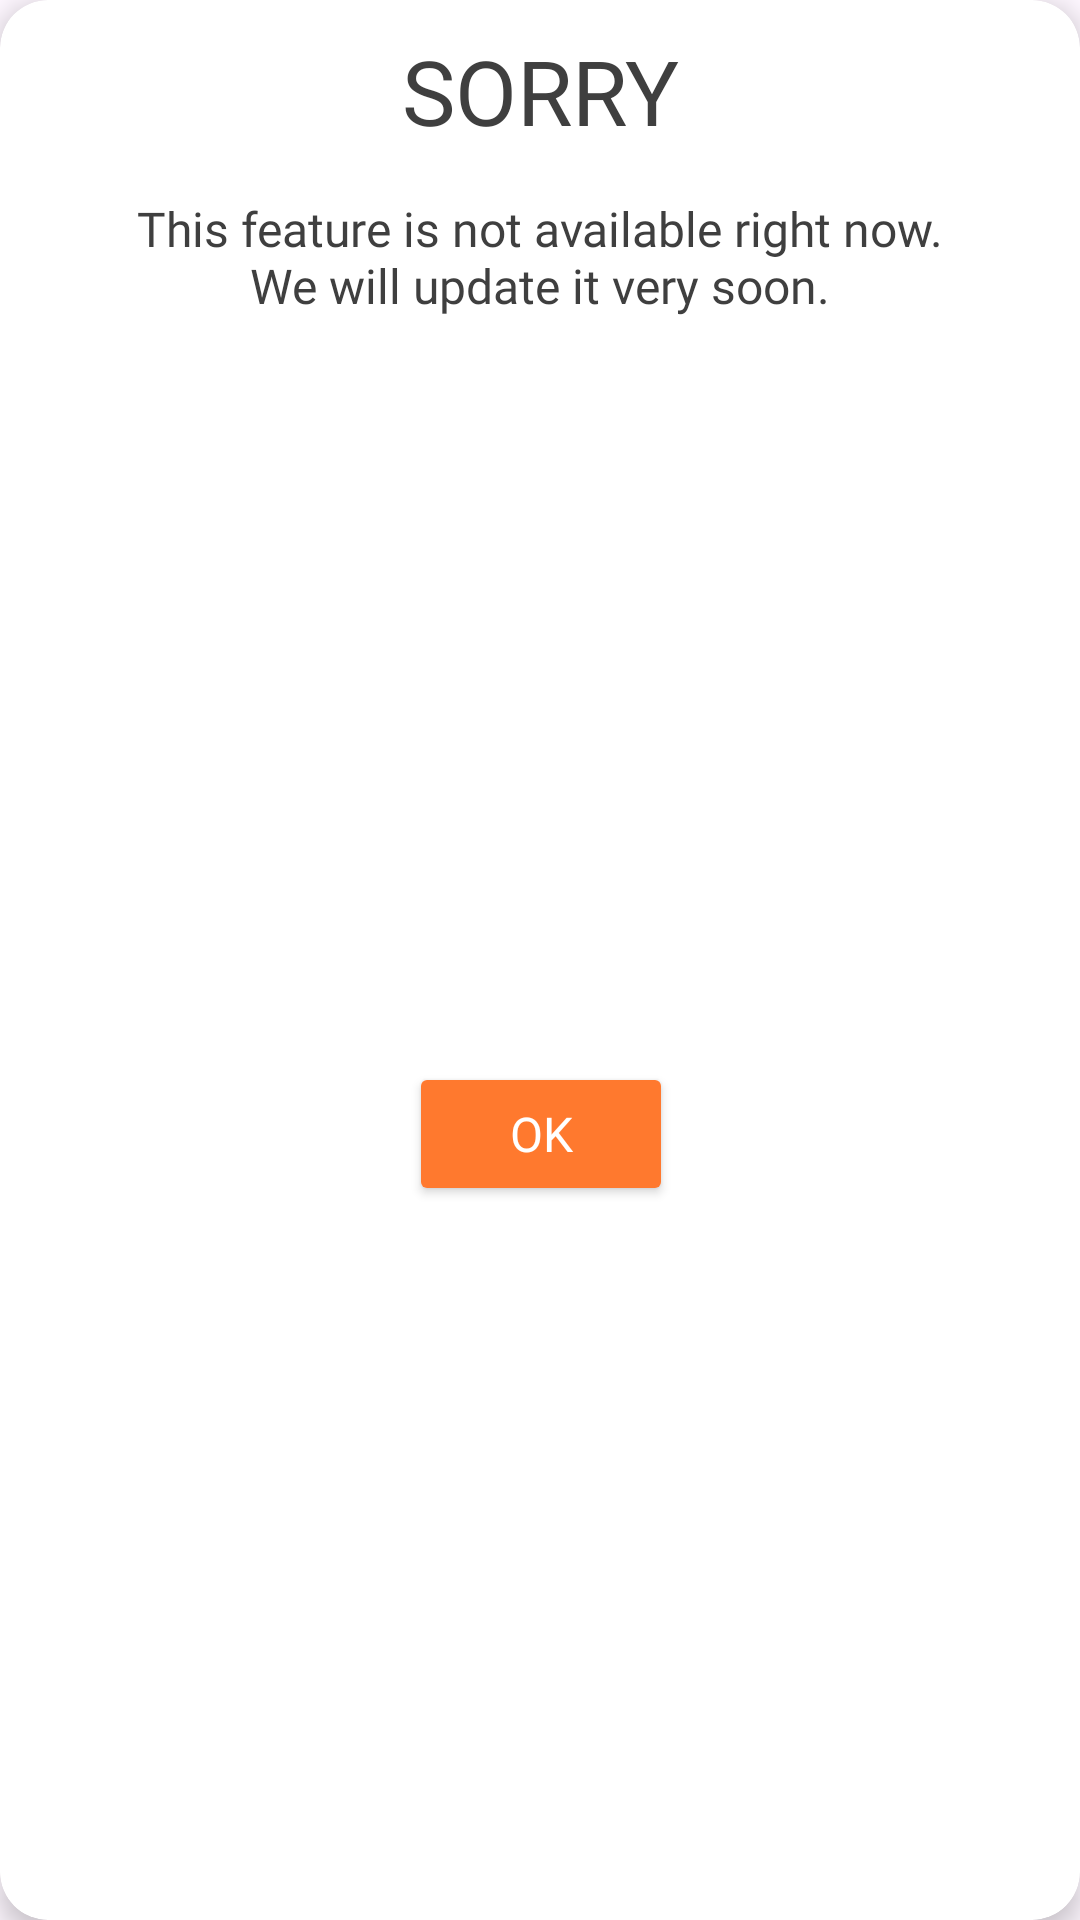

Here is an Android app screen rendered from its layout file. Give the layout XML and the strings, colors and styles it references.
<!-- AndroidManifest.xml: application theme Theme.EasyRentApp -->
<!-- res/layout/custom_popup_add.xml -->
<?xml version="1.0" encoding="utf-8"?>
<androidx.cardview.widget.CardView xmlns:android="http://schemas.android.com/apk/res/android"
    xmlns:app="http://schemas.android.com/apk/res-auto"
    xmlns:tools="http://schemas.android.com/tools"
    android:layout_width="wrap_content"
    android:layout_height="wrap_content"
    app:cardElevation="5dp"
    app:cardCornerRadius="16dp">

    <androidx.constraintlayout.widget.ConstraintLayout
        android:layout_width="match_parent"
        android:layout_height="match_parent">

        <TextView
            android:id="@+id/textView9"
            android:layout_width="wrap_content"
            android:layout_height="wrap_content"
            android:layout_marginTop="10dp"
            android:fontFamily="@font/nunito_sans_bold"
            android:text="SORRY"
            android:textColor="@color/home_text"
            android:textSize="30sp"
            app:layout_constraintEnd_toEndOf="parent"
            app:layout_constraintStart_toStartOf="parent"
            app:layout_constraintTop_toTopOf="parent" />

        <TextView
            android:id="@+id/textView10"
            android:layout_width="wrap_content"
            android:layout_height="wrap_content"
            android:layout_marginStart="5dp"
            android:layout_marginTop="15dp"
            android:layout_marginEnd="5dp"
            android:fontFamily="@font/nunito_sans"
            android:gravity="center"
            android:text="@string/this_feature_is_not_available_right_now"
            android:textColor="@color/home_text"
            android:textSize="16sp"
            app:layout_constraintEnd_toEndOf="@+id/textView9"
            app:layout_constraintStart_toStartOf="@+id/textView9"
            app:layout_constraintTop_toBottomOf="@+id/textView9" />

        <Button
            android:id="@+id/ok_button"
            android:layout_width="wrap_content"
            android:layout_height="wrap_content"
            android:layout_marginTop="20dp"
            android:layout_marginBottom="10dp"
            android:backgroundTint="@color/ok_button"
            android:fontFamily="@font/nunito_sans_bold"
            android:text="OK"
            android:textColor="@color/white"
            android:textSize="16sp"
            app:layout_constraintBottom_toBottomOf="parent"
            app:layout_constraintEnd_toEndOf="@+id/textView10"
            app:layout_constraintStart_toStartOf="@+id/textView10"
            app:layout_constraintTop_toBottomOf="@+id/textView10" />
    </androidx.constraintlayout.widget.ConstraintLayout>
</androidx.cardview.widget.CardView>
<!-- resources referenced by this layout -->
<resources>
  <color name="home_text">#3F3F3F</color>
      FF792E
  <color name="ok_button">#FF792E</color>
  <color name="white">#FFFFFFFF</color>
  <string name="this_feature_is_not_available_right_now">This feature is not available right now.\nWe will update it very soon.</string>
  <style name="Theme.EasyRentApp" parent="Base.Theme.EasyRentApp" />
  <style name="Base.Theme.EasyRentApp" parent="Theme.Material3.DayNight.NoActionBar">
          
          
          <item name="android:windowIsTranslucent">true</item>
          <item name="android:statusBarColor">#CBE2EF</item>
      </style>
</resources>
